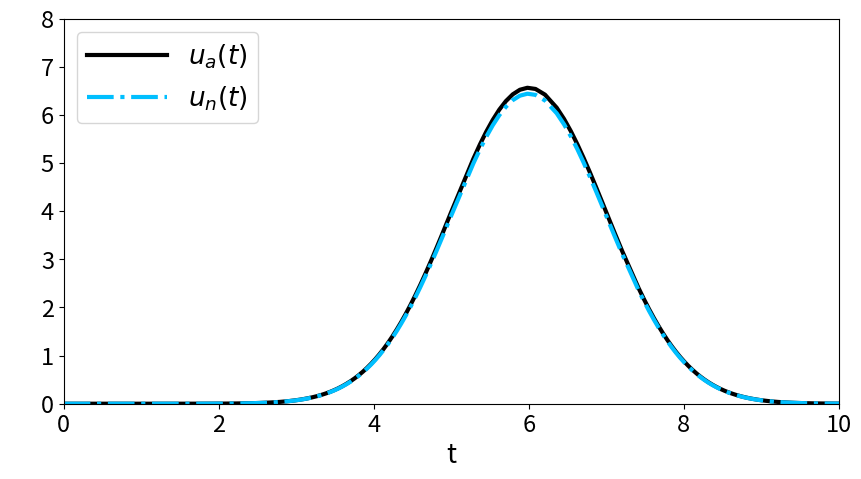

Generate this figure with matplotlib:
"""
[redacted]
is an implementation of the embedded Dormand-Prince Runge-Kutta Method with adaptive step size control.
"""
import numpy as np
import matplotlib.pyplot as plt
#some initial values
t0=0
tfinal=10
steps=2**5
dt=(tfinal-t0)/(steps)
u0=0.0000001
a=6
#error tolerance
tol=10**(-8)
#differential equation function f
def f(t,u):
    return -(t-a)*u
#setting up arrays
t=np.empty(1, dtype='double')
t[0]=t0
tn=t0
u=np.empty(1, dtype='double')
u[0]=u0
un=u0
#time integration loop
while(tn<=10):    
    k1=dt*f(tn,un)
    k2=dt*f(tn+(1/5)*dt,un+(1/5)*k1)
    k3=dt*f(tn+(3/10)*dt,un+(3/40)*k1+(9/40)*k2)
    k4=dt*f(tn+(4/5)*dt,un+(44/45)*k1-(56/15)*k2+(32/9)*k3)
    k5=dt*f(tn+(8/9)*dt,un+(19372/6561)*k1-(25360/2187)*k2+(64448/6561)*k3-(212/729)*k4)
    k6=dt*f(tn+dt,un+(9017/3168)*k1-(355/33)*k2+(46732/5247)*k3+(49/176)*k4-(5103/18656)*k5)
    k7=dt*f(tn+dt,un+(35/384)*k1+(500/1113)*k3+(125/192)*k4-(2187/6784)*k5+(11/84)*k6)
    #order 5 coefficients
    b1=35/384
    b2=0
    b3=500/1113
    b4=125/192
    b5=-(2187/6784)
    b6=11/84
    b7=0
    #order 4 coefficients
    tildeb1=5179/57600
    tildeb2=0
    tildeb3=7571/16695
    tildeb4=393/640
    tildeb5=-(92097/339200)
    tildeb6=187/2100
    tildeb7=1/40
    err=(b1-tildeb1)*k1+(b2-tildeb2)*k2+(b3-tildeb3)*k3+(b4-tildeb4)*k4+(b5-tildeb5)*k5+(b6-tildeb6)*k6+(b7-tildeb7)*k7
    print(err)
    un=un+b1*k1+b2*k2+b3*k3+b4*k4+b5*k5+b6*k6+b7*k7
    tn=tn+dt
    t=np.append(t,tn)
    u=np.append(u,un)
    if(np.abs(err)>tol):
        dt=0.95*dt*(tol/np.abs(err))**(0.25)
    if(np.abs(err) <= tol):
        dt=0.95*dt*(tol/np.abs(err))**(0.2)
#analytical solution       
ua=u0*np.exp(-0.5*(t-a*2)*t)
#plotting analytical vs numerical solutions for order 5
ax1 = plt.subplots(1, sharex=True, figsize=(10,5))          
plt.plot(t,ua,color='black',linestyle='-',linewidth=3,label="$u_a(t)$")
plt.plot(t,u,color='deepskyblue',linestyle='-.',linewidth=3,label = "$u_n(t)$")
plt.xlabel("t",fontsize=19) 
plt.ylabel(r' ',fontsize=19,labelpad=20).set_rotation(0)
plt.ylim([0,8])
plt.xlim([t0,tfinal]) 
plt.xticks(fontsize= 17)
plt.yticks(fontsize= 17) 
plt.legend(loc=2,fontsize=19,handlelength=3) 
plt.savefig("stepsize.pdf")
plt.show()
